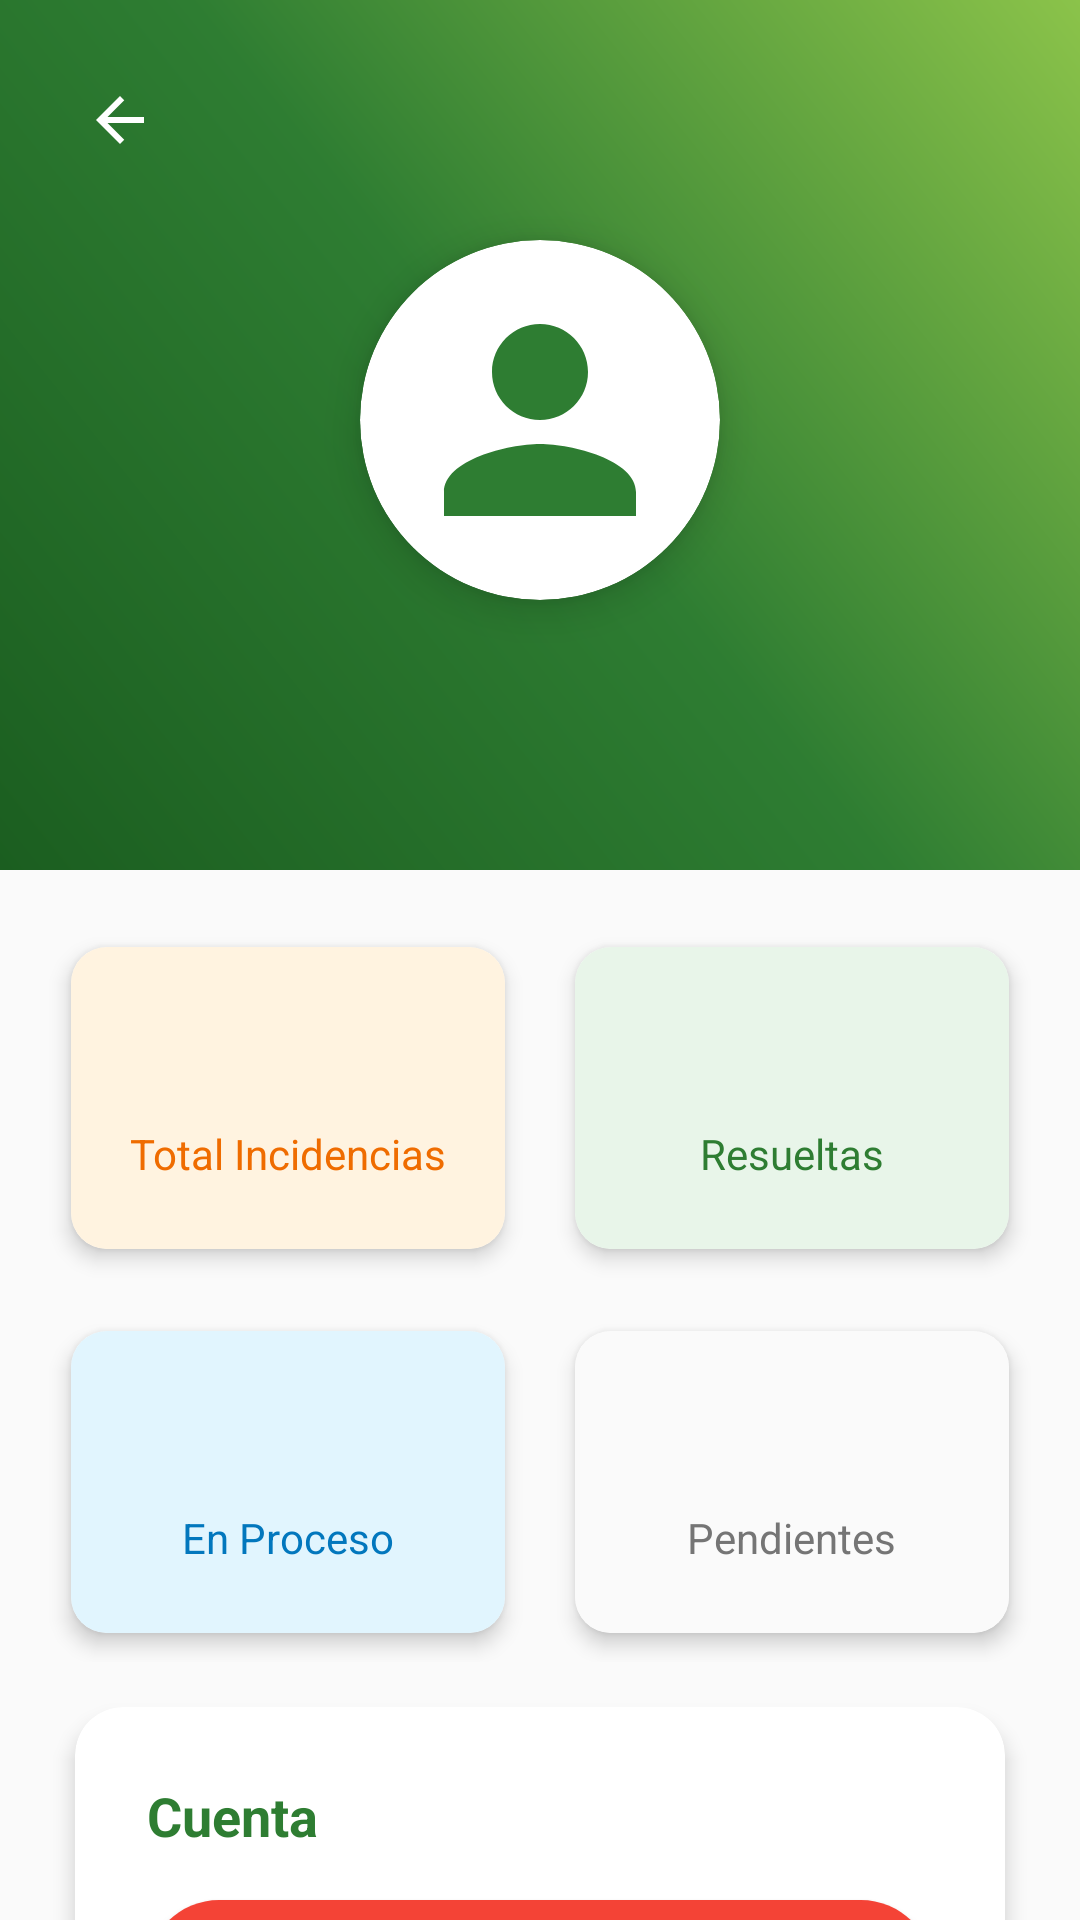

Write the Android layout XML for this screen, with the resource values it uses.
<!-- AndroidManifest.xml: application theme Theme.EcoCity -->
<!-- res/layout/activity_profile.xml -->
<?xml version="1.0" encoding="utf-8"?>
<androidx.constraintlayout.widget.ConstraintLayout xmlns:android="http://schemas.android.com/apk/res/android"
    xmlns:app="http://schemas.android.com/apk/res-auto"
    xmlns:tools="http://schemas.android.com/tools"
    android:id="@+id/main"
    android:layout_width="match_parent"
    android:layout_height="match_parent"
    android:background="#FAFAFA">

    
    <LinearLayout
        android:id="@+id/headerProfile"
        android:layout_width="match_parent"
        android:layout_height="290dp"
        android:background="@drawable/bg_gradient"
        android:gravity="center"
        android:orientation="vertical"
        android:clipChildren="false"
        android:clipToPadding="false"
        app:layout_constraintTop_toTopOf="parent">

        <ImageButton
            android:id="@+id/btnBack"
            android:layout_width="48dp"
            android:layout_height="48dp"
            android:src="@drawable/ic_arrow_back"
            android:background="?attr/selectableItemBackgroundBorderless"
            app:tint="@android:color/white"
            android:layout_gravity="start"
            android:layout_margin="16dp"/>

        <androidx.cardview.widget.CardView
            android:layout_width="120dp"
            android:layout_height="120dp"
            app:cardCornerRadius="60dp"
            app:cardElevation="8dp"
            android:layout_marginBottom="16dp">
            
            <ImageView
                android:layout_width="match_parent"
                android:layout_height="match_parent"
                android:src="@drawable/ic_avatar_user"
                android:scaleType="fitCenter"
                android:padding="12dp"
                app:tint="@color/colorPrimary"/>
        </androidx.cardview.widget.CardView>



        <TextView
            android:id="@+id/tvUserName"
            android:layout_width="wrap_content"
            android:layout_height="wrap_content"
            tools:text="Nombre de Usuario"
            android:textColor="@android:color/white"
            android:textSize="22sp"
            android:textStyle="bold" />

        <TextView
            android:id="@+id/tvUserEmail"
            android:layout_width="wrap_content"
            android:layout_height="wrap_content"
            tools:text="correo@ejemplo.com"
            android:textColor="#E0E0E0"
            android:textSize="16sp"
            android:layout_marginBottom="24dp"/>
    </LinearLayout>

    
    <LinearLayout
        android:id="@+id/statsContainer"
        android:layout_width="match_parent"
        android:layout_height="wrap_content"
        android:orientation="vertical"
        android:paddingHorizontal="16dp"
        android:paddingTop="16dp"
        android:paddingBottom="4dp"
        app:layout_constraintTop_toBottomOf="@id/headerProfile">

        
        <LinearLayout
            android:layout_width="match_parent"
            android:layout_height="wrap_content"
            android:orientation="horizontal"
            android:weightSum="2"
            android:layout_marginBottom="8dp">

            
            <androidx.cardview.widget.CardView
                android:layout_width="0dp"
                android:layout_height="120dp"
                android:layout_weight="1"
                app:cardCornerRadius="12dp"
                app:cardElevation="4dp"
                app:cardUseCompatPadding="true"
                android:layout_marginEnd="4dp">
                <LinearLayout
                    android:layout_width="match_parent"
                    android:layout_height="match_parent"
                    android:orientation="vertical"
                    android:gravity="center"
                    android:background="#FFF3E0">
                    <TextView
                        android:id="@+id/tvCountTotal"
                        android:layout_width="wrap_content"
                        android:layout_height="wrap_content"
                        tools:text="0"
                        android:textSize="28sp"
                        android:textStyle="bold"
                        android:textColor="#EF6C00"/>
                    <TextView
                        android:layout_width="wrap_content"
                        android:layout_height="wrap_content"
                        android:text="@string/profile_stats_total"
                        android:textSize="14sp"
                        android:textColor="#EF6C00"/>
                </LinearLayout>
            </androidx.cardview.widget.CardView>

            
            <androidx.cardview.widget.CardView
                android:layout_width="0dp"
                android:layout_height="120dp"
                android:layout_weight="1"
                app:cardCornerRadius="12dp"
                app:cardElevation="4dp"
                app:cardUseCompatPadding="true"
                android:layout_marginStart="4dp">
                <LinearLayout
                    android:layout_width="match_parent"
                    android:layout_height="match_parent"
                    android:orientation="vertical"
                    android:gravity="center"
                    android:background="#E8F5E9">
                    <TextView
                        android:id="@+id/tvCountResolved"
                        android:layout_width="wrap_content"
                        android:layout_height="wrap_content"
                        tools:text="0"
                        android:textSize="28sp"
                        android:textStyle="bold"
                        android:textColor="#2E7D32"/>
                    <TextView
                        android:layout_width="wrap_content"
                        android:layout_height="wrap_content"
                        android:text="@string/profile_stats_resolved"
                        android:textSize="14sp"
                        android:textColor="#2E7D32"/>
                </LinearLayout>
            </androidx.cardview.widget.CardView>
        </LinearLayout>

        
        <LinearLayout
            android:layout_width="match_parent"
            android:layout_height="wrap_content"
            android:orientation="horizontal"
            android:weightSum="2">

            
            <androidx.cardview.widget.CardView
                android:layout_width="0dp"
                android:layout_height="120dp"
                android:layout_weight="1"
                app:cardCornerRadius="12dp"
                app:cardElevation="4dp"
                app:cardUseCompatPadding="true"
                android:layout_marginEnd="4dp">
                <LinearLayout
                    android:layout_width="match_parent"
                    android:layout_height="match_parent"
                    android:orientation="vertical"
                    android:gravity="center"
                    android:background="#E1F5FE">
                    <TextView
                        android:id="@+id/tvCountProcess"
                        android:layout_width="wrap_content"
                        android:layout_height="wrap_content"
                        tools:text="0"
                        android:textSize="28sp"
                        android:textStyle="bold"
                        android:textColor="#0277BD"/>
                    <TextView
                        android:layout_width="wrap_content"
                        android:layout_height="wrap_content"
                        android:text="@string/profile_stats_process"
                        android:textSize="14sp"
                        android:textColor="#0277BD"/>
                </LinearLayout>
            </androidx.cardview.widget.CardView>

            
            <androidx.cardview.widget.CardView
                android:layout_width="0dp"
                android:layout_height="120dp"
                android:layout_weight="1"
                app:cardCornerRadius="12dp"
                app:cardElevation="4dp"
                app:cardUseCompatPadding="true"
                android:layout_marginStart="4dp">
                <LinearLayout
                    android:layout_width="match_parent"
                    android:layout_height="match_parent"
                    android:orientation="vertical"
                    android:gravity="center"
                    android:background="#FAFAFA">
                    <TextView
                        android:id="@+id/tvCountPending"
                        android:layout_width="wrap_content"
                        android:layout_height="wrap_content"
                        tools:text="0"
                        android:textSize="28sp"
                        android:textStyle="bold"
                        android:textColor="#757575"/>
                    <TextView
                        android:layout_width="wrap_content"
                        android:layout_height="wrap_content"
                        android:text="@string/profile_stats_pending"
                        android:textSize="14sp"
                        android:textColor="#757575"/>
                </LinearLayout>
            </androidx.cardview.widget.CardView>
        </LinearLayout>
    </LinearLayout>

    
    <androidx.cardview.widget.CardView
        android:layout_width="match_parent"
        android:layout_height="wrap_content"
        android:layout_marginHorizontal="16dp"
        android:layout_marginTop="0dp"
        android:layout_marginBottom="24dp"
        app:cardCornerRadius="16dp"
        app:cardElevation="4dp"
        app:cardUseCompatPadding="true"
        app:cardBackgroundColor="@android:color/white"
        app:layout_constraintTop_toBottomOf="@id/statsContainer">

        <LinearLayout
            android:layout_width="match_parent"
            android:layout_height="wrap_content"
            android:orientation="vertical"
            android:padding="24dp">

            <TextView
                android:layout_width="wrap_content"
                android:layout_height="wrap_content"
                android:text="@string/profile_account_section"
                android:textColor="@color/colorPrimary"
                android:textStyle="bold"
                android:textSize="18sp"
                android:layout_marginBottom="16dp"/>

            <Button
                android:id="@+id/btnLogout"
                android:layout_width="match_parent"
                android:layout_height="wrap_content"
                android:text="@string/btn_logout"
                android:background="@drawable/button_rounded"
                app:backgroundTint="#F44336"
                android:textColor="@android:color/white"
                android:textStyle="bold"/>
        </LinearLayout>
    </androidx.cardview.widget.CardView>

</androidx.constraintlayout.widget.ConstraintLayout>
<!-- resources referenced by this layout -->
<resources>
  <color name="colorPrimary">#2E7D32</color>
  <!-- drawable bg_gradient (drawable) -->
  <?xml version="1.0" encoding="utf-8"?>
  <shape xmlns:android="http://schemas.android.com/apk/res/android"
      android:shape="rectangle">
      <gradient
          android:angle="45"
          android:startColor="#1B5E20"
          android:centerColor="#2E7D32"
          android:endColor="#8BC34A"
          android:type="linear" />
  </shape>
  <!-- drawable button_rounded (drawable) -->
  <?xml version="1.0" encoding="utf-8"?>
  <shape xmlns:android="http://schemas.android.com/apk/res/android"
      android:shape="rectangle">
      <corners android:radius="24dp" />
      <solid android:color="@color/colorPrimary" />
  </shape>
  <!-- drawable ic_arrow_back (drawable) -->
  <vector xmlns:android="http://schemas.android.com/apk/res/android"
      android:width="24dp"
      android:height="24dp"
      android:viewportWidth="24.0"
      android:viewportHeight="24.0">
      <path
          android:fillColor="#FF000000"
          android:pathData="M20,11H7.83l5.59-5.59L12,4l-8,8 8,8 1.41-1.41L7.83,13H20v-2z"/>
  </vector>
  <!-- drawable ic_avatar_user (drawable) -->
  <vector xmlns:android="http://schemas.android.com/apk/res/android"
      android:width="24dp"
      android:height="24dp"
      android:viewportWidth="24.0"
      android:viewportHeight="24.0">
      <path
          android:fillColor="#FF000000"
          android:pathData="M12,12c2.21,0 4,-1.79 4,-4s-1.79,-4 -4,-4 -4,1.79 -4,4 1.79,4 4,4zM12,14c-2.67,0 -8,1.34 -8,4v2h16v-2c0,-2.66 -5.33,-4 -8,-4z"/>
  </vector>
  <string name="btn_logout">Cerrar Sesión</string>
  <string name="profile_account_section">Cuenta</string>
  <string name="profile_stats_pending">Pendientes</string>
  <string name="profile_stats_process">En Proceso</string>
  <string name="profile_stats_resolved">Resueltas</string>
  <string name="profile_stats_total">Total Incidencias</string>
  <style name="Theme.EcoCity" parent="Base.Theme.EcoCity" />
  <style name="Base.Theme.EcoCity" parent="Theme.Material3.Light.NoActionBar">
          
          
      </style>
</resources>
